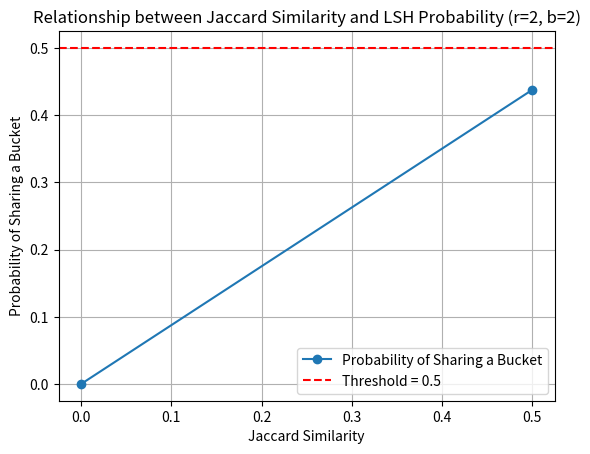

Write Python code to recreate this figure.
import numpy as np
from collections import defaultdict
import matplotlib.pyplot as plt

# Provided signature matrix
signature_matrix = np.array([
    [1, 0, 9, 5],
    [1, 0, 2, 0],
    [1, 0, 7, 3],
    [3, 0, 4, 0],
    [0, 1, 8, 4],
    [0, 2, 6, 2]
])

# Function to calculate Jaccard similarity from MinHash signatures
def calculate_jaccard_similarity(sig1, sig2):
    matching_hashes = np.sum(sig1 == sig2)
    return matching_hashes / len(sig1)

# Locality-Sensitive Hashing (LSH) function
def apply_lsh(signatures, bands, rows):
    num_sets = signatures.shape[1]
    buckets = defaultdict(list)

    for b in range(bands):
        for i in range(num_sets):
            # Extract band signature
            band_signature = tuple(signatures[b * rows:(b + 1) * rows, i])
            # Append set index to the corresponding bucket
            buckets[band_signature].append(i)

    return buckets

# Function to calculate probability of sharing a bucket
def calc_probability(jaccard_similarity, r, b):
    return 1 - (1 - jaccard_similarity**r)**b

# Function to plot relationship between Jaccard similarity and LSH probability
def plot_similarity_vs_probability(jaccard_similarities, r, b):
    probabilities = [calc_probability(s, r, b) for s in jaccard_similarities]
    plt.plot(jaccard_similarities, probabilities, label='Probability of Sharing a Bucket', marker='o')
    plt.xlabel('Jaccard Similarity')
    plt.ylabel('Probability of Sharing a Bucket')
    plt.title(f'Relationship between Jaccard Similarity and LSH Probability (r={r}, b={b})')
    plt.axhline(y=0.5, color='r', linestyle='--', label='Threshold = 0.5')
    plt.grid(True)
    plt.legend()
    plt.show()

# Main logic
if __name__ == "__main__":
    rows = 2   # Rows per band
    bands = rows  # Set number of bands equal to rows

    # Step 1: Apply LSH to the signature matrix
    buckets = apply_lsh(signature_matrix, bands, rows)
    print("LSH Buckets:")
    for k, v in buckets.items():
        print(f"Bucket {k}: {v}")

    # Step 2: Calculate Jaccard similarities for all unique pairs
    num_sets = signature_matrix.shape[1]
    jaccard_similarities = []

    for i in range(num_sets):
        for j in range(i + 1, num_sets):
            jaccard_similarity = calculate_jaccard_similarity(signature_matrix[:, i], signature_matrix[:, j])
            jaccard_similarities.append(jaccard_similarity)

    # Print calculated Jaccard similarities
    print("Calculated Jaccard Similarities:", jaccard_similarities)

    # Step 3: Plot the relationship between Jaccard similarity and probability
    if jaccard_similarities:
        plot_similarity_vs_probability(sorted(set(jaccard_similarities)), r=rows, b=bands)
    else:
        print("No Jaccard similarities calculated.")
